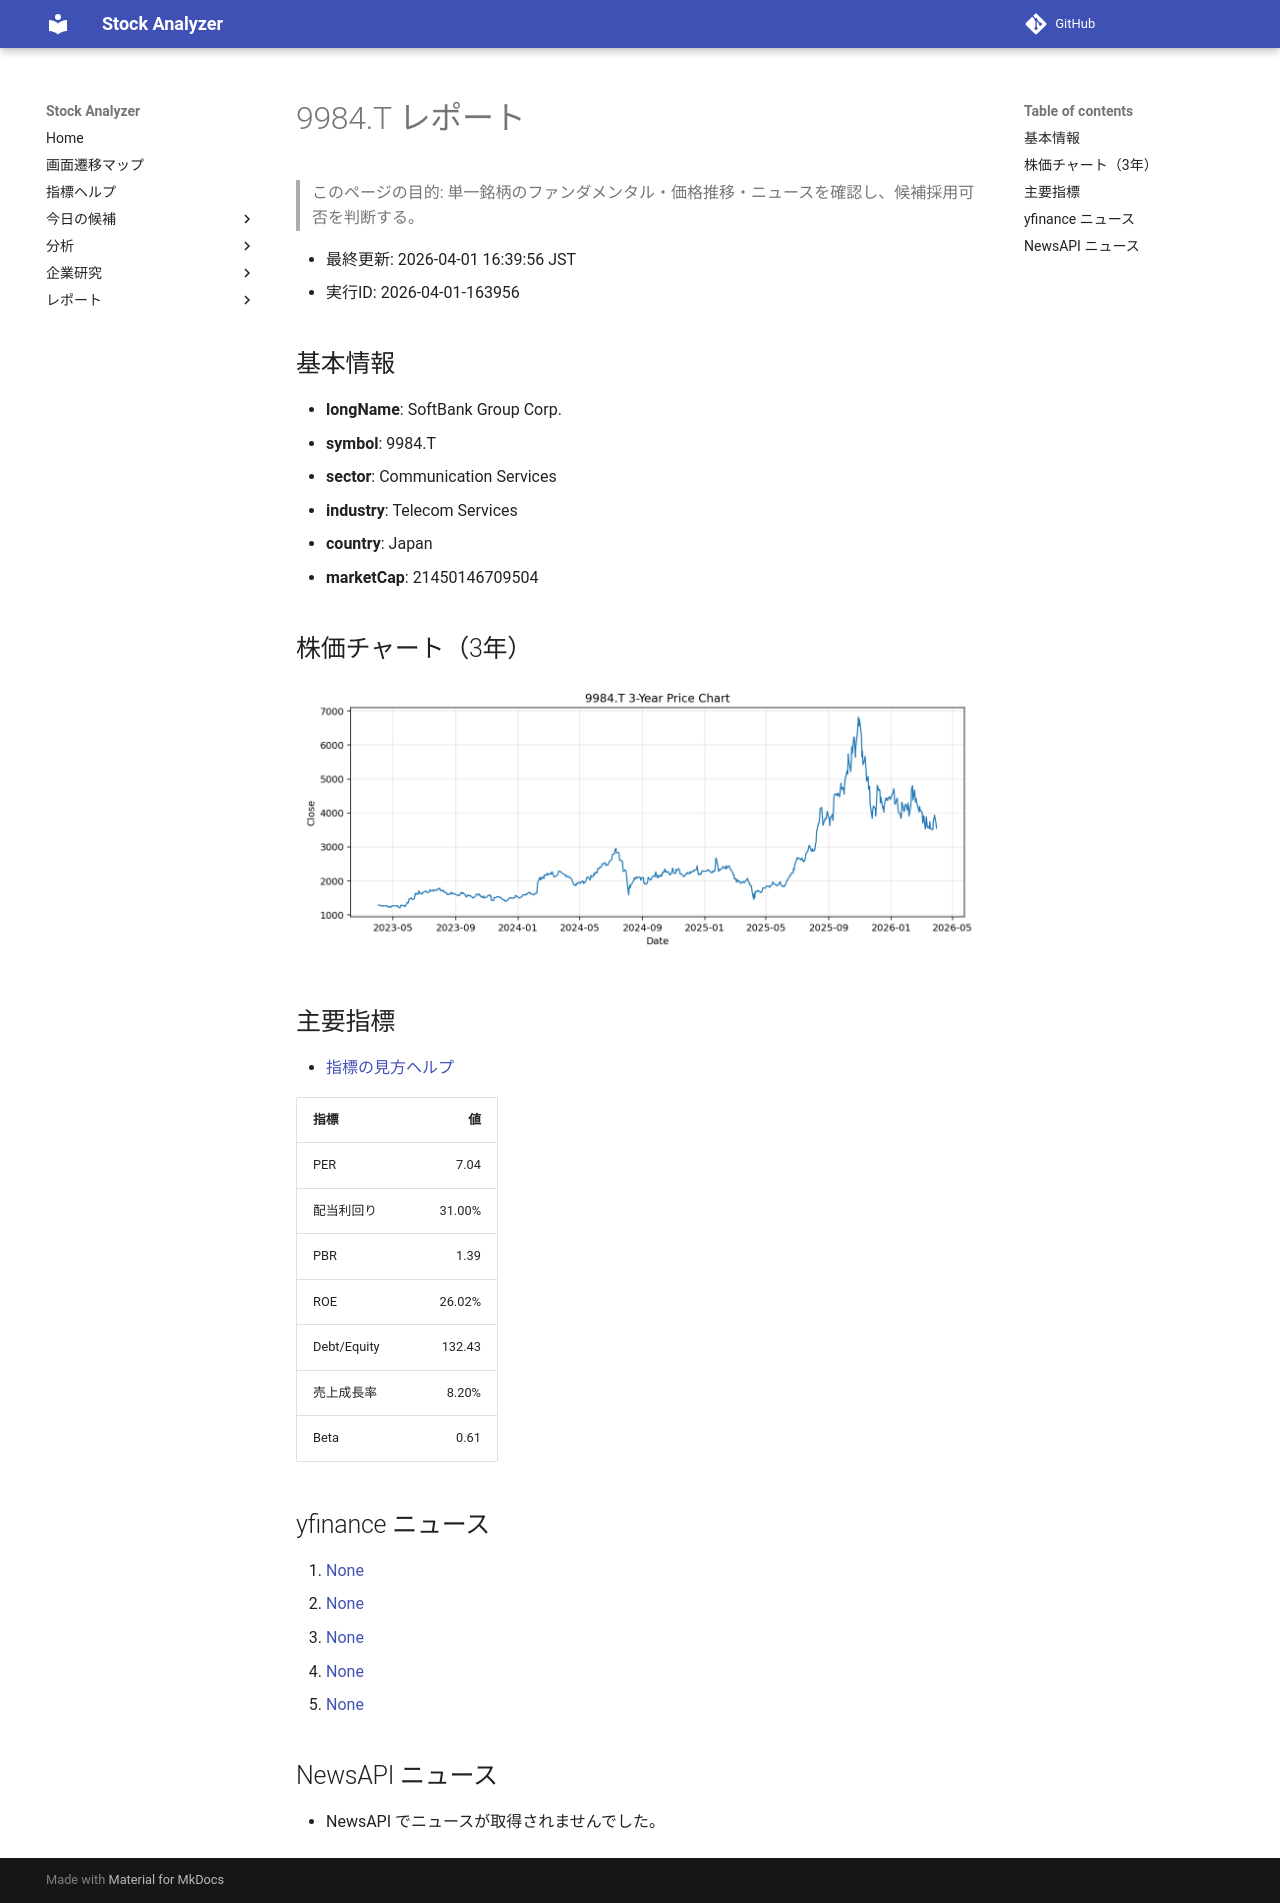

repository: Yumi-note/Making-APP · page: reports/2026-04-01/163956/9984_T/index.html · generator: mkdocs

# 9984.T レポート

> このページの目的: 単一銘柄のファンダメンタル・価格推移・ニュースを確認し、候補採用可否を判断する。

- 最終更新: 2026-04-01 16:39:56 JST
- 実行ID: 2026-04-01-163956

## 基本情報

- **longName**: SoftBank Group Corp.
- **symbol**: 9984.T
- **sector**: Communication Services
- **industry**: Telecom Services
- **country**: Japan
- **marketCap**: 21450146709504

## 株価チャート（3年）

![9984.T 3-year price chart](9984_T_3y.png)

## 主要指標

- [指標の見方ヘルプ](../../../../indicators.md)

| 指標 | 値 |
|---|---:|
| PER | 7.04 |
| 配当利回り | 31.00% |
| PBR | 1.39 |
| ROE | 26.02% |
| Debt/Equity | 132.43 |
| 売上成長率 | 8.20% |
| Beta | 0.61 |

## yfinance ニュース

1. [None](None)
2. [None](None)
3. [None](None)
4. [None](None)
5. [None](None)

## NewsAPI ニュース

- NewsAPI でニュースが取得されませんでした。
